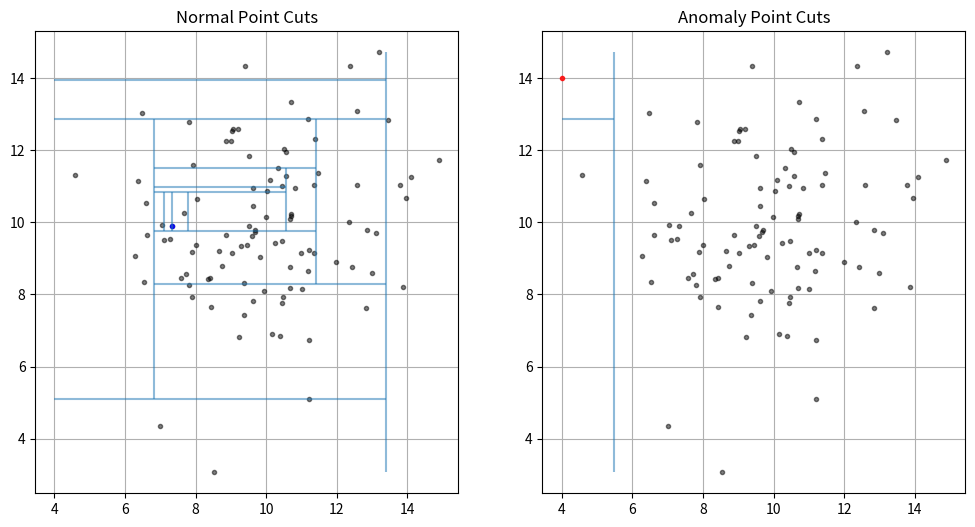

Write Python code to recreate this figure.
import numpy as np
import matplotlib.pyplot as plt

# fix seed for reproducibility
np.random.seed(seed=15)

# Generate random data points from a normal distribution
m = np.random.normal(loc=10, scale=2, size=(2, 100))

# Add an anomaly point to the dataset
m_noisy = np.append(m, np.array((4, 14)).reshape(2, 1), axis=1)

# Define the index of the normal point
CHOOSE=75


def isolation_detection(pts, choosen_point):
    """
    Perform isolation detection on a given set of points.
    It randomly selects an axis and a value to filter the points until only one point remains.
    The function returns the number of iterations (loops) it took to isolate the chosen point.
    Additionally, it returns the cuts made during the isolation process for visualization purposes.
    """
    
    m_filtered = pts.copy()
    loop_index = 0
    cuts = []
    x_min = pts[0].min()
    x_max = pts[0].max()
    y_min = pts[1].min()
    y_max = pts[1].max()
    while m_filtered.shape[1] > 1:
        # Random select from axis
        axis = np.random.choice([0, 1], size=1)[0]

        # Random select from the min and max of the axis
        min_val = np.min(m_filtered[axis])
        max_val = np.max(m_filtered[axis])
        random_val = np.random.uniform(min_val, max_val)

        if pts[axis, choosen_point] < random_val:
            m_filtered = m_filtered[:, m_filtered[axis] < random_val]
            if axis == 0:
                cuts.append((axis, (random_val, (y_min, y_max))))
                x_max = random_val
            if axis == 1:
                cuts.append((axis, (random_val, (x_min, x_max))))
                y_max = random_val
        else:
            m_filtered = m_filtered[:, m_filtered[axis] > random_val]
            if axis == 0:
                cuts.append((axis, (random_val, (y_min, y_max))))
                x_min = random_val
            if axis == 1:
                cuts.append((axis, (random_val, (x_min, x_max))))
                y_min = random_val
        loop_index += 1
    return loop_index, cuts

# Run isolation detection for the normal point and the anomaly point
normal_pt_detection, normal_pt_cuts = isolation_detection(m_noisy, CHOOSE)
anomaly_pts_detection, anomaly_pts_cuts = isolation_detection(m_noisy, -1)

print(f'Normal point detection took {normal_pt_detection} iterations.')
print(f'Anomaly point detection took {anomaly_pts_detection} iterations.')
### Observations:
# Il faut moins d'itérations pour isoler le point d'anomalie que le point normal, ce qui est 
# conforme avec le papier "Isolation Forest" de Liu et al. (2008).

# Plots the cuts for the normal point and anomaly point
fig, ax = plt.subplots(1, 2, figsize=(12, 6))

# Plot the data points
ax[0].plot(m[0], m[1], '.', color= 'black', alpha=0.5)
ax[1].plot(m[0], m[1], '.', color= 'black', alpha=0.5)

# Plot the anomaly point in red
ax[1].plot(m_noisy[0, -1], m_noisy[1, -1], '.', color='red', alpha=0.8)

# Plot an example normal point in blue
choose=75
ax[0].plot(m[0, choose], m[1, choose], '.', color='blue', alpha=0.8)

# Plot the cuts for the normal point
for cut in normal_pt_cuts:
    axis, (value, (min_val, max_val)) = cut
    if axis == 0:
        ax[0].vlines(x=value, ymin=min_val, ymax=max_val, alpha=0.5)
    else:
        ax[0].hlines(y=value, xmin=min_val, xmax=max_val, alpha=0.5)

# Plot the cuts for the anomaly point
for cut in anomaly_pts_cuts:
    axis, (value, (min_val, max_val)) = cut
    if axis == 0:
        ax[1].vlines(x=value, ymin=min_val, ymax=max_val, alpha=0.5)
    else:
        ax[1].hlines(y=value, xmin=min_val, xmax=max_val, alpha=0.5)

ax[0].set_title('Normal Point Cuts')
ax[1].set_title('Anomaly Point Cuts')

ax[0].grid()
ax[1].grid()
plt.show()
